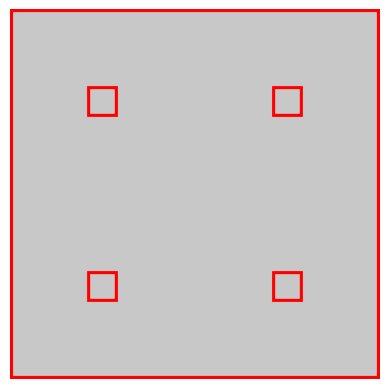

This figure's Python source:
import numpy as np
import matplotlib.pyplot as plt


class DrawCanvas:
    def __init__(self):
        self.HEIGHT = self.WIDTH = 600
        self.colour = (200, 200, 200)
        self.border = 5
        self.borderColour = (255, 0, 0)
        self.canvas = np.full([self.HEIGHT, self.WIDTH, 3], self.colour, dtype="uint")


    def drawRectangle(self, border, borderColour, x, y, w, h):
        self.canvas[y:y + h, x:x + border] = borderColour  # отрисовка левого бока
        self.canvas[y:y + h, x + w - border: x + w] = borderColour  # отрисовка правого бока
        self.canvas[y:y + border, x:x + w] = borderColour  # отрисовка верха
        self.canvas[y + h - border:y + h, x:x + w] = borderColour  # отрисовка низа

    def drawBorder(self):
        self.drawRectangle(self.border, self.borderColour, 0, 0, self.WIDTH, self.HEIGHT)

    def drawRectanglesInCanvas(self):
        a = b = 300
        radius = 50
        coord = (self.WIDTH - a) // 2 - (radius // 2)
        for x in [coord, coord + a]:
            for y in [coord, coord + b]:
                self.drawRectangle(self.border, self.borderColour, x, y, radius, radius)

    def drawPoint(self, x, y, colour):
        self.drawRectangle(5, colour, x, y, 10, 10)

    def drawRandomPoints(self):
        pass

if __name__ == "__main__":
    dc = DrawCanvas()
    dc.drawBorder()
    dc.drawRectanglesInCanvas()
    plt.imshow(dc.canvas)
    plt.axis("off")
    plt.show()